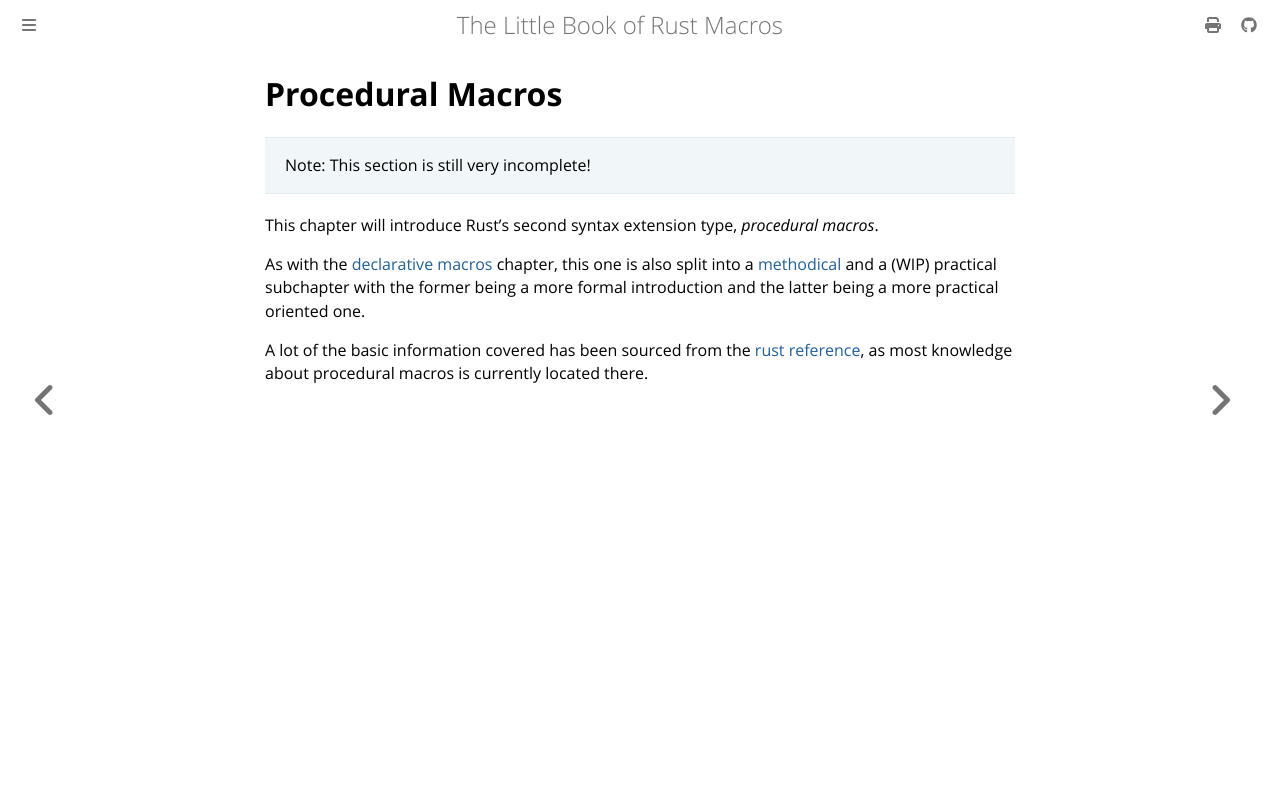

repository: Veykril/tlborm · page: proc-macros.html · generator: mdbook

# Procedural Macros

> Note: This section is still very incomplete!

This chapter will introduce Rust's second syntax extension type, *procedural macros*.

As with the [declarative macros](./decl-macros.md) chapter, this one is also split into a [methodical](./proc-macros/methodical.md) and a (WIP) practical subchapter with the former being a more formal introduction and the latter being a more practical oriented one.

A lot of the basic information covered has been sourced from the [rust reference](https://doc.rust-lang.org/nightly/reference/introduction.html), as most knowledge about procedural macros is currently located there.
